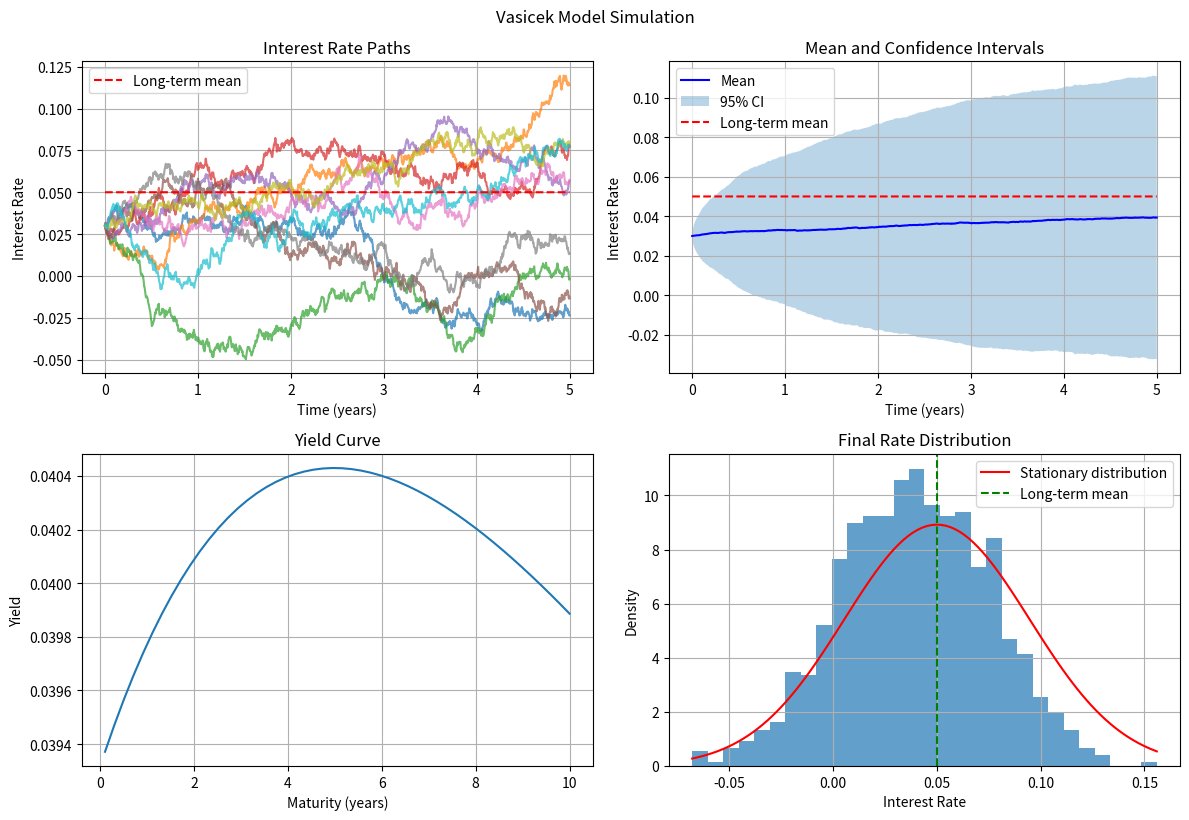

Here is the Python script that generated this plot:
"""
Vasicek Interest Rate Model Implementation

This module implements the Vasicek model with analytical solutions, Monte Carlo simulation,
and parameter estimation methods.

The Vasicek model follows the SDE:
dr(t) = κ(θ - r(t))dt + σdW(t)

Where:
- r(t): instantaneous interest rate
- κ: speed of mean reversion (kappa)
- θ: long-term mean level (theta)
- σ: volatility parameter (sigma)
- W(t): Wiener process
"""

import numpy as np
import pandas as pd
from scipy import stats
from scipy.optimize import minimize
import matplotlib.pyplot as plt
from typing import Tuple, Optional, List
import warnings


class VasicekModel:
    """
    Vasicek Interest Rate Model
    
    This class implements the Vasicek model with analytical solutions for bond pricing,
    Monte Carlo simulation, and parameter estimation.
    """
    
    def __init__(self, kappa: float, theta: float, sigma: float, r0: float = None):
        """
        Initialize Vasicek model parameters
        
        Parameters:
        -----------
        kappa : float
            Speed of mean reversion (must be positive)
        theta : float
            Long-term mean level
        sigma : float
            Volatility parameter (must be positive)
        r0 : float, optional
            Initial interest rate (if None, will be set to theta)
        """
        if kappa <= 0 or sigma <= 0:
            raise ValueError("Kappa and sigma must be positive")
        
        self.kappa = kappa
        self.theta = theta
        self.sigma = sigma
        self.r0 = r0 if r0 is not None else theta
        
    def simulate_path(self, T: float, dt: float = 1/252, n_paths: int = 1, 
                     method: str = 'exact') -> Tuple[np.ndarray, np.ndarray]:
        """
        Simulate Vasicek process paths using Monte Carlo
        
        Parameters:
        -----------
        T : float
            Time horizon in years
        dt : float
            Time step size (default: daily)
        n_paths : int
            Number of simulation paths
        method : str
            Simulation method ('euler' or 'exact')
            
        Returns:
        --------
        times : np.ndarray
            Time points
        rates : np.ndarray
            Simulated interest rates (n_paths x n_steps)
        """
        n_steps = int(T / dt)
        times = np.linspace(0, T, n_steps + 1)
        
        if method == 'euler':
            return self._simulate_euler(times, n_paths)
        elif method == 'exact':
            return self._simulate_exact(times, n_paths)
        else:
            raise ValueError("Method must be 'euler' or 'exact'")
    
    def _simulate_euler(self, times: np.ndarray, n_paths: int) -> Tuple[np.ndarray, np.ndarray]:
        """Euler-Maruyama discretization"""
        dt = times[1] - times[0]
        n_steps = len(times)
        
        rates = np.zeros((n_paths, n_steps))
        rates[:, 0] = self.r0
        
        for i in range(1, n_steps):
            # Generate random increments
            dW = np.random.normal(0, np.sqrt(dt), n_paths)
            
            # Euler-Maruyama scheme
            rates[:, i] = rates[:, i-1] + self.kappa * (self.theta - rates[:, i-1]) * dt + \
                         self.sigma * dW
        
        return times, rates
    
    def _simulate_exact(self, times: np.ndarray, n_paths: int) -> Tuple[np.ndarray, np.ndarray]:
        """Exact simulation using Ornstein-Uhlenbeck process (optimized)"""
        dt = times[1] - times[0]
        n_steps = len(times)
        
        rates = np.zeros((n_paths, n_steps))
        rates[:, 0] = self.r0
        
        # Pre-compute constants for efficiency
        exp_kappa_dt = np.exp(-self.kappa * dt)
        variance = self.sigma**2 * (1 - exp_kappa_dt**2) / (2 * self.kappa)
        std_dev = np.sqrt(variance)
        
        # Use vectorized operations where possible
        for i in range(1, n_steps):
            # Exact solution for Ornstein-Uhlenbeck process
            mean = self.theta + (rates[:, i-1] - self.theta) * exp_kappa_dt
            
            # Generate from normal distribution (vectorized)
            rates[:, i] = np.random.normal(mean, std_dev, n_paths)
        
        return times, rates
    
    def bond_price(self, r: float, T: float, t: float = 0) -> float:
        """
        Calculate zero-coupon bond price using Vasicek analytical solution
        
        Parameters:
        -----------
        r : float
            Current interest rate
        T : float
            Bond maturity
        t : float
            Current time (default: 0)
            
        Returns:
        --------
        float
            Bond price
        """
        tau = T - t
        
        # Handle edge cases
        if tau <= 0:
            return 1.0
        
        # A and B functions for Vasicek model
        if self.kappa > 1e-10:  # Avoid division by zero
            B = (1 - np.exp(-self.kappa * tau)) / self.kappa
        else:
            B = tau  # Limit as kappa approaches zero
        
        # Improved A function calculation with better numerical stability
        if self.kappa > 1e-10:
            A = np.exp((self.theta - self.sigma**2 / (2 * self.kappa**2)) * 
                       (B - tau) - self.sigma**2 * B**2 / (4 * self.kappa))
        else:
            # Limit as kappa approaches zero
            A = np.exp(-self.theta * tau + self.sigma**2 * tau**3 / 6)
        
        # Ensure bond price is positive and reasonable
        bond_price = A * np.exp(-B * r)
        return max(bond_price, 1e-10)  # Prevent negative or zero prices
    
    def yield_curve(self, r: float, maturities: np.ndarray) -> np.ndarray:
        """
        Calculate yield curve for given maturities (vectorized)
        
        Parameters:
        -----------
        r : float
            Current interest rate
        maturities : np.ndarray
            Array of maturities in years
            
        Returns:
        --------
        np.ndarray
            Yields for each maturity
        """
        prices = self.bond_prices_vectorized(r, maturities)
        yields = -np.log(prices) / maturities
        return yields
    
    def bond_prices_vectorized(self, r: float, maturities: np.ndarray) -> np.ndarray:
        """
        Calculate bond prices for multiple maturities (vectorized for performance)
        
        Parameters:
        -----------
        r : float
            Current interest rate
        maturities : np.ndarray
            Array of maturities in years
            
        Returns:
        --------
        np.ndarray
            Bond prices for each maturity
        """
        # Handle edge cases
        valid_maturities = np.where(maturities > 0, maturities, 1e-10)
        
        # Vectorized calculation of A and B functions
        if self.kappa > 1e-10:
            B = (1 - np.exp(-self.kappa * valid_maturities)) / self.kappa
        else:
            B = valid_maturities
        
        # A function (vectorized)
        if self.kappa > 1e-10:
            A = np.exp((self.theta - self.sigma**2 / (2 * self.kappa**2)) * 
                       (B - valid_maturities) - self.sigma**2 * B**2 / (4 * self.kappa))
        else:
            A = np.exp(-self.theta * valid_maturities + self.sigma**2 * valid_maturities**3 / 6)
        
        # Bond prices
        prices = A * np.exp(-B * r)
        return np.maximum(prices, 1e-10)  # Ensure positive prices
    
    def forward_rate(self, r: float, T: float, t: float = 0) -> float:
        """
        Calculate instantaneous forward rate
        
        Parameters:
        -----------
        r : float
            Current interest rate
        T : float
            Forward rate maturity
        t : float
            Current time (default: 0)
            
        Returns:
        --------
        float
            Forward rate
        """
        tau = T - t
        B = (1 - np.exp(-self.kappa * tau)) / self.kappa
        
        # Forward rate formula
        forward = r * np.exp(-self.kappa * tau) + \
                 self.theta * (1 - np.exp(-self.kappa * tau)) - \
                 self.sigma**2 * B * np.exp(-self.kappa * tau) / (2 * self.kappa)
        
        return forward
    
    def transition_density(self, r_t: float, r_s: float, dt: float) -> float:
        """
        Calculate transition density P(r_t | r_s) for time step dt
        
        Parameters:
        -----------
        r_t : float
            Interest rate at time t
        r_s : float
            Interest rate at time s
        dt : float
            Time step (t - s)
            
        Returns:
        --------
        float
            Transition density
        """
        # Handle edge cases
        if dt <= 0:
            return 1e-10
        
        try:
            exp_kappa_dt = np.exp(-self.kappa * dt)
            mean = self.theta + (r_s - self.theta) * exp_kappa_dt
            variance = self.sigma**2 * (1 - exp_kappa_dt**2) / (2 * self.kappa)
            
            # Handle numerical issues
            if variance <= 0:
                return 1e-10
            
            # Normal density
            density = stats.norm.pdf(r_t, mean, np.sqrt(variance))
            return max(density, 1e-10)  # Ensure positive value
        except (ValueError, OverflowError, RuntimeWarning):
            return 1e-10
    
    def log_likelihood(self, rates: np.ndarray, dt: float) -> float:
        """
        Calculate log-likelihood for parameter estimation
        
        Parameters:
        -----------
        rates : np.ndarray
            Observed interest rates
        dt : float
            Time step between observations
            
        Returns:
        --------
        float
            Log-likelihood
        """
        ll = 0.0
        for i in range(1, len(rates)):
            density = self.transition_density(rates[i], rates[i-1], dt)
            if density > 0:
                ll += np.log(density)
            else:
                ll += np.log(1e-10)  # Use small positive value for log
        return ll
    
    def estimate_parameters(self, rates: np.ndarray, dt: float, 
                          method: str = 'mle') -> Tuple[float, float, float]:
        """
        Estimate Vasicek parameters from observed data
        
        Parameters:
        -----------
        rates : np.ndarray
            Observed interest rates
        dt : float
            Time step between observations
        method : str
            Estimation method ('mle' or 'moment')
            
        Returns:
        --------
        tuple
            Estimated (kappa, theta, sigma)
        """
        if method == 'mle':
            return self._estimate_mle(rates, dt)
        elif method == 'moment':
            return self._estimate_moment(rates, dt)
        else:
            raise ValueError("Method must be 'mle' or 'moment'")
    
    def _estimate_mle(self, rates: np.ndarray, dt: float) -> Tuple[float, float, float]:
        """Maximum likelihood estimation"""
        def neg_log_likelihood(params):
            kappa, theta, sigma = params
            if kappa <= 0 or sigma <= 0:
                return np.inf
            
            try:
                # Create temporary model for likelihood calculation
                temp_model = VasicekModel(kappa, theta, sigma)
                ll = temp_model.log_likelihood(rates, dt)
                return -ll if np.isfinite(ll) else np.inf
            except (ValueError, RuntimeWarning, OverflowError):
                return np.inf
        
        # Initial guess using moment estimates
        try:
            kappa_init, theta_init, sigma_init = self._estimate_moment(rates, dt)
            # Ensure initial values are reasonable
            kappa_init = max(0.01, min(10, kappa_init))
            theta_init = max(-0.5, min(0.5, theta_init))
            sigma_init = max(0.01, min(1, sigma_init))
        except:
            # Fallback to reasonable defaults
            kappa_init, theta_init, sigma_init = 0.1, 0.05, 0.1
        
        try:
            result = minimize(neg_log_likelihood, [kappa_init, theta_init, sigma_init],
                            method='L-BFGS-B', bounds=[(0.01, 10), (-0.5, 0.5), (0.01, 1)])
            
            if result.success:
                return result.x
            else:
                # If optimization fails, return moment estimates
                return self._estimate_moment(rates, dt)
        except:
            # If all else fails, return moment estimates
            return self._estimate_moment(rates, dt)
    
    def _estimate_moment(self, rates: np.ndarray, dt: float) -> Tuple[float, float, float]:
        """Improved moment matching estimation"""
        try:
            # Calculate sample moments
            mean_rate = np.mean(rates)
            var_rate = np.var(rates)
            
            # Calculate autocorrelation with better handling
            if len(rates) > 1:
                autocorr = np.corrcoef(rates[:-1], rates[1:])[0, 1]
                if np.isnan(autocorr) or autocorr <= 0 or autocorr >= 1:
                    # Use alternative estimation method
                    rate_changes = np.diff(rates)
                    autocorr = np.corrcoef(rate_changes[:-1], rate_changes[1:])[0, 1]
                    if np.isnan(autocorr) or autocorr <= 0 or autocorr >= 1:
                        autocorr = 0.5  # Default value
            else:
                autocorr = 0.5
            
            # Improved parameter estimation
            kappa = -np.log(max(autocorr, 0.01)) / dt  # Ensure positive kappa
            theta = mean_rate
            sigma = np.sqrt(2 * kappa * var_rate)
            
            # Ensure reasonable bounds with better constraints
            kappa = max(0.001, min(5.0, kappa))  # More reasonable kappa bounds
            theta = max(-0.1, min(0.2, theta))   # More reasonable theta bounds for Vasicek
            sigma = max(0.001, min(0.5, sigma))  # More reasonable sigma bounds
            
            return kappa, theta, sigma
        except Exception as e:
            # Return reasonable defaults if estimation fails
            return 0.1, 0.05, 0.1
    
    def stationary_distribution(self) -> Tuple[float, float]:
        """
        Calculate stationary distribution parameters
        
        Returns:
        --------
        tuple
            (mean, variance) of stationary distribution
        """
        mean = self.theta
        variance = self.sigma**2 / (2 * self.kappa)
        return mean, variance
    
    def plot_simulation(self, times: np.ndarray, rates: np.ndarray, 
                       title: str = "Vasicek Model Simulation"):
        """Plot simulation results"""
        plt.figure(figsize=(12, 8))
        
        # Plot interest rate paths
        plt.subplot(2, 2, 1)
        for i in range(min(10, rates.shape[0])):  # Plot first 10 paths
            plt.plot(times, rates[i, :], alpha=0.7)
        plt.plot(times, self.theta * np.ones_like(times), 'r--', label='Long-term mean')
        plt.xlabel('Time (years)')
        plt.ylabel('Interest Rate')
        plt.title('Interest Rate Paths')
        plt.legend()
        plt.grid(True)
        
        # Plot mean and confidence intervals
        plt.subplot(2, 2, 2)
        mean_rate = np.mean(rates, axis=0)
        std_rate = np.std(rates, axis=0)
        plt.plot(times, mean_rate, 'b-', label='Mean')
        plt.fill_between(times, mean_rate - 2*std_rate, mean_rate + 2*std_rate, 
                        alpha=0.3, label='95% CI')
        plt.plot(times, self.theta * np.ones_like(times), 'r--', label='Long-term mean')
        plt.xlabel('Time (years)')
        plt.ylabel('Interest Rate')
        plt.title('Mean and Confidence Intervals')
        plt.legend()
        plt.grid(True)
        
        # Plot yield curve
        plt.subplot(2, 2, 3)
        maturities = np.linspace(0.1, 10, 50)
        current_rate = mean_rate[-1]  # Use final mean rate
        yields = self.yield_curve(current_rate, maturities)
        plt.plot(maturities, yields)
        plt.xlabel('Maturity (years)')
        plt.ylabel('Yield')
        plt.title('Yield Curve')
        plt.grid(True)
        
        # Plot distribution
        plt.subplot(2, 2, 4)
        final_rates = rates[:, -1]
        plt.hist(final_rates, bins=30, density=True, alpha=0.7)
        
        # Plot theoretical stationary distribution
        stat_mean, stat_var = self.stationary_distribution()
        x = np.linspace(min(final_rates), max(final_rates), 100)
        plt.plot(x, stats.norm.pdf(x, stat_mean, np.sqrt(stat_var)), 
                'r-', label='Stationary distribution')
        plt.axvline(self.theta, color='g', linestyle='--', label='Long-term mean')
        plt.xlabel('Interest Rate')
        plt.ylabel('Density')
        plt.title('Final Rate Distribution')
        plt.legend()
        plt.grid(True)
        
        plt.tight_layout()
        plt.suptitle(title, y=1.02)
        plt.show()
    
    def create_sample_data(self, n_obs: int = 1000, dt: float = 1/252, **kwargs) -> np.ndarray:
        """Create sample interest rate data using Vasicek model"""
        kappa = kwargs.get('kappa', self.kappa)
        theta = kwargs.get('theta', self.theta)
        sigma = kwargs.get('sigma', self.sigma)
        r0 = kwargs.get('r0', self.r0)
        
        model = VasicekModel(kappa, theta, sigma, r0)
        times, rates = model.simulate_path(n_obs * dt, dt, n_paths=1)
        return rates[0, :]
    
    def compare_with_cir(self, cir_model, times: np.ndarray, n_paths: int = 1000):
        """
        Compare Vasicek and CIR model simulations
        
        Parameters:
        -----------
        cir_model : CIRModel
            CIR model instance
        times : np.ndarray
            Time points
        n_paths : int
            Number of simulation paths
        """
        # Simulate both models
        _, vasicek_rates = self.simulate_path(times[-1], times[1]-times[0], n_paths, 'exact')
        _, cir_rates = cir_model.simulate_path(times[-1], times[1]-times[0], n_paths, 'exact')
        
        plt.figure(figsize=(15, 10))
        
        # Compare paths
        plt.subplot(2, 3, 1)
        for i in range(min(5, n_paths)):
            plt.plot(times, vasicek_rates[i, :], 'b-', alpha=0.7, label='Vasicek' if i == 0 else "")
            plt.plot(times, cir_rates[i, :], 'r-', alpha=0.7, label='CIR' if i == 0 else "")
        plt.xlabel('Time (years)')
        plt.ylabel('Interest Rate')
        plt.title('Sample Paths Comparison')
        plt.legend()
        plt.grid(True)
        
        # Compare means
        plt.subplot(2, 3, 2)
        vasicek_mean = np.mean(vasicek_rates, axis=0)
        cir_mean = np.mean(cir_rates, axis=0)
        plt.plot(times, vasicek_mean, 'b-', label='Vasicek')
        plt.plot(times, cir_mean, 'r-', label='CIR')
        plt.xlabel('Time (years)')
        plt.ylabel('Mean Rate')
        plt.title('Mean Comparison')
        plt.legend()
        plt.grid(True)
        
        # Compare volatilities
        plt.subplot(2, 3, 3)
        vasicek_std = np.std(vasicek_rates, axis=0)
        cir_std = np.std(cir_rates, axis=0)
        plt.plot(times, vasicek_std, 'b-', label='Vasicek')
        plt.plot(times, cir_std, 'r-', label='CIR')
        plt.xlabel('Time (years)')
        plt.ylabel('Volatility')
        plt.title('Volatility Comparison')
        plt.legend()
        plt.grid(True)
        
        # Compare yield curves
        plt.subplot(2, 3, 4)
        maturities = np.linspace(0.1, 10, 50)
        current_rate = vasicek_mean[-1]
        vasicek_yields = self.yield_curve(current_rate, maturities)
        cir_yields = cir_model.yield_curve(current_rate, maturities)
        plt.plot(maturities, vasicek_yields, 'b-', label='Vasicek')
        plt.plot(maturities, cir_yields, 'r-', label='CIR')
        plt.xlabel('Maturity (years)')
        plt.ylabel('Yield')
        plt.title('Yield Curve Comparison')
        plt.legend()
        plt.grid(True)
        
        # Compare final distributions
        plt.subplot(2, 3, 5)
        plt.hist(vasicek_rates[:, -1], bins=30, density=True, alpha=0.7, 
                color='blue', label='Vasicek')
        plt.hist(cir_rates[:, -1], bins=30, density=True, alpha=0.7, 
                color='red', label='CIR')
        plt.xlabel('Interest Rate')
        plt.ylabel('Density')
        plt.title('Final Distribution Comparison')
        plt.legend()
        plt.grid(True)
        
        # Compare bond prices
        plt.subplot(2, 3, 6)
        maturities = np.array([0.5, 1, 2, 5, 10])
        current_rate = vasicek_mean[-1]
        vasicek_prices = [self.bond_price(current_rate, T) for T in maturities]
        cir_prices = [cir_model.bond_price(current_rate, T) for T in maturities]
        plt.plot(maturities, vasicek_prices, 'bo-', label='Vasicek')
        plt.plot(maturities, cir_prices, 'ro-', label='CIR')
        plt.xlabel('Maturity (years)')
        plt.ylabel('Bond Price')
        plt.title('Bond Price Comparison')
        plt.legend()
        plt.grid(True)
        
        plt.tight_layout()
        plt.suptitle('Vasicek vs CIR Model Comparison', y=1.02)
        plt.show()


def create_sample_data(n_obs: int = 1000, dt: float = 1/252, 
                      kappa: float = 0.1, theta: float = 0.05, 
                      sigma: float = 0.02, r0: float = 0.05) -> np.ndarray:
    """
    Create sample interest rate data using Vasicek model
    
    Parameters:
    -----------
    n_obs : int
        Number of observations
    dt : float
        Time step
    kappa, theta, sigma, r0 : float
        Vasicek model parameters
        
    Returns:
    --------
    np.ndarray
        Simulated interest rates
    """
    model = VasicekModel(kappa, theta, sigma, r0)
    times, rates = model.simulate_path(n_obs * dt, dt, n_paths=1)
    return rates[0, :]


if __name__ == "__main__":
    # Example usage
    print("Vasicek Model Example")
    print("=" * 50)
    
    # Create model
    kappa, theta, sigma = 0.1, 0.05, 0.02
    model = VasicekModel(kappa, theta, sigma, r0=0.03)
    
    # Simulate paths
    times, rates = model.simulate_path(T=5, dt=1/252, n_paths=1000, method='exact')
    
    # Plot results
    model.plot_simulation(times, rates)
    
    # Calculate bond price
    bond_price = model.bond_price(0.05, 5)
    print(f"5-year bond price with r=5%: {bond_price:.4f}")
    
    # Calculate yield curve
    maturities = np.array([0.5, 1, 2, 5, 10])
    yields = model.yield_curve(0.05, maturities)
    print(f"Yield curve: {yields}")
    
    # Stationary distribution
    stat_mean, stat_var = model.stationary_distribution()
    print(f"Stationary distribution: mean={stat_mean:.4f}, variance={stat_var:.6f}")
